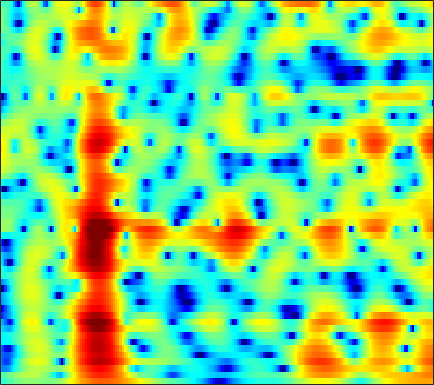

Source data for this figure (header and first rows):
-3.6119, -3.221, -2.6943, -2.1834, -1.8188, -1.3731, -0.96292, -0.65764, -0.30759, -0.028321, 0.18788, 0.31002, 0.42481, 0.49038, 0.51057, 0.49957, 0.45187, 0.39394, 0.29452, 0.17561, 0.049505, -0.037402, -0.12161, -0.14291
-1.91, -1.652, -1.279, -0.8795, -0.5668, -0.1413, 0.2841, 0.5953, 0.9905, 1.351, 1.667, 1.868, 2.063, 2.181, 2.217, 2.187, 2.061, 1.898, 1.577, 1.125, 0.5212, -0.04858, -0.9931, -2.19
-8.698, -9.166, -9.294, -8.664, -7.765, -6.293, -4.768, -3.681, -2.367, -1.228, -0.262, 0.3503, 1.024, 1.54, 1.828, 2.113, 2.26, 2.28, 2.197, 2, 1.705, 1.434, 1.037, 0.635
-9.898, -11.12, -12.23, -11.82, -10.52, -8.26, -6.013, -4.49, -2.692, -1.143, 0.1765, 1.028, 1.984, 2.747, 3.199, 3.644, 3.906, 3.962, 3.871, 3.591, 3.112, 2.608, 1.708, 0.4731
-9.896, -10.6, -11.21, -11.19, -10.68, -9.45, -7.816, -6.496, -4.76, -3.141, -1.696, -0.7417, 0.3549, 1.25, 1.791, 2.345, 2.703, 2.849, 2.888, 2.783, 2.543, 2.277, 1.827, 1.298
-9.901, -11.62, -14.43, -16.54, -15.53, -12.03, -8.711, -6.641, -4.34, -2.459, -0.8917, 0.09925, 1.205, 2.078, 2.587, 3.089, 3.388, 3.487, 3.448, 3.235, 2.839, 2.406, 1.663, 0.7624
-4.927, -5.007, -4.996, -4.786, -4.463, -3.809, -2.957, -2.242, -1.244, -0.2577, 0.6661, 1.292, 2.026, 2.62, 2.962, 3.276, 3.418, 3.412, 3.25, 2.91, 2.326, 1.742, 0.7783, -0.4498
-4.965, -4.87, -4.671, -4.341, -4.002, -3.42, -2.698, -2.084, -1.223, -0.3538, 0.4713, 1.023, 1.653, 2.136, 2.395, 2.596, 2.632, 2.554, 2.312, 1.916, 1.394, 0.9917, 0.3955, -0.2685
-5.969, -6.572, -7.441, -8.031, -7.96, -6.938, -5.171, -3.693, -1.81, -0.1608, 1.197, 2.026, 2.882, 3.458, 3.714, 3.827, 3.68, 3.403, 2.837, 2.095, 1.24, 0.5544, -0.3966, -1.216
-7.104, -8.209, -10.28, -13.18, -14.82, -12.25, -7.655, -4.777, -1.758, 0.5538, 2.301, 3.298, 4.279, 4.869, 5.076, 5.014, 4.559, 3.933, 2.653, 0.7688, -1.97, -4.883, -10.16, -12.69
-12.9, -11.92, -10.46, -8.957, -7.796, -6.175, -4.458, -3.159, -1.499, -0.01488, 1.232, 1.994, 2.781, 3.272, 3.448, 3.407, 3.065, 2.605, 1.724, 0.5592, -0.8053, -1.848, -3.031, -3.623
-16.99, -14.44, -11.39, -8.936, -7.373, -5.557, -3.941, -2.839, -1.523, -0.385, 0.5737, 1.17, 1.794, 2.209, 2.389, 2.445, 2.315, 2.107, 1.698, 1.17, 0.604, 0.1957, -0.2845, -0.5059
-8.815, -8.217, -7.184, -5.945, -4.957, -3.628, -2.35, -1.446, -0.347, 0.6211, 1.439, 1.95, 2.469, 2.811, 2.949, 2.99, 2.853, 2.641, 2.221, 1.659, 0.9702, 0.3803, -0.4698, -1.312
-8.206, -7.741, -6.712, -5.383, -4.292, -2.826, -1.437, -0.4858, 0.646, 1.618, 2.417, 2.896, 3.374, 3.67, 3.77, 3.741, 3.518, 3.223, 2.663, 1.893, 0.868, -0.0913, -1.684, -3.918
-21.32, -17.9, -12.01, -8.093, -5.918, -3.619, -1.784, -0.6409, 0.6419, 1.677, 2.485, 2.947, 3.389, 3.646, 3.705, 3.614, 3.34, 3.017, 2.429, 1.668, 0.7374, -0.07386, -1.313, -2.64
-8.871, -8.55, -7.298, -5.65, -4.391, -2.817, -1.426, -0.4915, 0.6017, 1.511, 2.226, 2.639, 3.015, 3.173, 3.158, 2.956, 2.561, 2.141, 1.44, 0.6338, -0.1881, -0.7712, -1.43, -1.921
-3.186, -3.411, -3.433, -3.144, -2.744, -2.004, -1.101, -0.3715, 0.5943, 1.468, 2.203, 2.636, 3.016, 3.138, 3.059, 2.704, 2.028, 1.304, 0.0411, -1.584, -3.501, -4.921, -6.117, -5.894
-2.925, -3.947, -5.222, -6.102, -6.189, -5.363, -3.779, -2.451, -0.7779, 0.6668, 1.823, 2.492, 3.105, 3.417, 3.427, 3.136, 2.442, 1.653, 0.1513, -2.026, -5.166, -8.381, -12.84, -10.52
-5.128, -7.065, -10.71, -17.13, -25.07, -14.85, -8.779, -5.878, -3.046, -0.9265, 0.6787, 1.599, 2.505, 3.091, 3.321, 3.357, 3.119, 2.743, 2.02, 1.109, 0.1137, -0.5984, -1.318, -1.67
-5.802, -6.809, -7.942, -8.499, -8.374, -7.472, -5.914, -4.562, -2.787, -1.132, 0.2704, 1.155, 2.135, 2.85, 3.224, 3.531, 3.636, 3.575, 3.341, 2.975, 2.477, 2.042, 1.377, 0.58
-9.722, -11.2, -12.34, -11.72, -10.42, -8.353, -6.386, -5.038, -3.385, -1.933, -0.6789, 0.1379, 1.079, 1.822, 2.27, 2.714, 2.974, 3.077, 3.089, 2.944, 2.679, 2.405, 1.927, 1.312
-11.99, -15.1, -19.11, -15.9, -12.55, -9.298, -7.001, -5.71, -4.296, -3.17, -2.174, -1.471, -0.6385, 0.1278, 0.6566, 1.223, 1.621, 1.815, 1.929, 1.875, 1.724, 1.566, 1.334, 1.158
-4.403, -4.729, -4.955, -4.898, -4.667, -4.33, -4.091, -4.016, -4.098, -4.202, -4.04, -3.588, -2.578, -1.356, -0.4806, 0.47, 1.127, 1.383, 1.404, 1.126, 0.5669, 0.0421, -0.548, -0.6788
0.838, 0.911, 0.882, 0.6689, 0.3628, -0.2731, -1.343, -2.542, -5.021, -9.27, -18.08, -15.58, -7.646, -3.498, -1.6, 0.09299, 1.044, 1.352, 1.258, 0.5301, -1.04, -3.037, -7.982, -21.89
0.5636, 0.8099, 0.9078, 0.7739, 0.4898, -0.1161, -1.009, -1.902, -3.291, -4.714, -5.674, -5.697, -4.891, -3.671, -2.895, -2.013, -1.477, -1.258, -1.164, -1.358, -1.759, -2.152, -2.578, -2.386
-0.4494, -0.1984, -0.04782, -0.07639, -0.2085, -0.5287, -0.9737, -1.364, -1.953, -2.532, -3.021, -3.337, -3.652, -3.988, -4.203, -4.516, -4.766, -4.834, -4.688, -4.206, -3.442, -2.778, -1.769, -0.6998
-0.5632, -0.4862, -0.4481, -0.4962, -0.566, -0.7198, -0.9471, -1.157, -1.505, -1.935, -2.466, -2.941, -3.741, -4.794, -5.809, -7.671, -10.17, -12.35, -13.35, -10.38, -6.939, -4.802, -2.473, -0.6178
-1.389, -1.577, -1.733, -1.781, -1.774, -1.732, -1.712, -1.746, -1.836, -2.033, -2.353, -2.687, -3.317, -4.15, -5.049, -6.615, -8.648, -10.18, -10.7, -8.405, -5.407, -3.395, -1.195, 0.5579
-5.003, -5.792, -6.118, -5.676, -5.141, -4.45, -3.918, -3.645, -3.423, -3.288, -3.179, -3.095, -3.001, -2.946, -2.918, -2.851, -2.762, -2.551, -2.092, -1.31, -0.3251, 0.4872, 1.52, 2.45
-12.32, -21.43, -19.39, -11.55, -8.979, -7.174, -6.435, -6.311, -6.492, -6.681, -6.439, -5.852, -4.66, -3.401, -2.477, -1.385, -0.4518, 0.162, 0.93, 1.624, 2.258, 2.688, 3.177, 3.552
-3.697, -4.716, -5.375, -5.368, -5.283, -5.433, -6.213, -7.413, -10.27, -16.2, -22.82, -14.07, -8.047, -4.532, -2.664, -0.8495, 0.5172, 1.293, 2.122, 2.73, 3.169, 3.381, 3.546, 3.552
1.49, 0.9853, 0.3393, -0.2836, -0.7716, -1.532, -2.483, -3.346, -4.598, -5.694, -5.851, -5.18, -3.641, -2.013, -0.9419, 0.2435, 1.14, 1.659, 2.126, 2.405, 2.512, 2.497, 2.355, 2.078
3.353, 3.019, 2.528, 2.009, 1.604, 1.053, 0.5095, 0.1344, -0.2762, -0.5269, -0.5868, -0.4951, -0.2259, 0.1371, 0.3686, 0.6439, 0.7701, 0.7841, 0.6382, 0.3678, -0.01735, -0.3359, -0.8059, -1.294
4.028, 3.745, 3.307, 2.813, 2.44, 1.973, 1.583, 1.355, 1.134, 1.047, 1.013, 1.026, 1.01, 0.9354, 0.8106, 0.52, 0.03384, -0.4868, -1.378, -2.478, -3.722, -4.66, -5.691, -6.277
4.73, 4.357, 3.679, 2.848, 2.193, 1.4, 0.8724, 0.7267, 0.8502, 1.166, 1.542, 1.757, 1.903, 1.814, 1.612, 1.047, 0.189, -0.719, -2.298, -4.525, -7.652, -10.92, -16.88, -17.04
5.559, 5.002, 3.804, 2.015, 0.1751, -2.95, -5.661, -5.243, -2.497, -0.1065, 1.52, 2.281, 2.85, 2.971, 2.783, 2.248, 1.376, 0.5317, -0.919, -2.688, -4.828, -6.595, -8.6, -9.027
5.082, 4.672, 3.68, 2.07, 0.3758, -2.479, -4.854, -4.512, -2.072, 0.1588, 1.596, 2.24, 2.571, 2.438, 2.046, 1.301, 0.319, -0.458, -1.436, -2.24, -2.839, -3.186, -3.436, -3.511
3.623, 3.658, 3.467, 3.05, 2.667, 2.16, 1.816, 1.738, 1.838, 2.004, 2.06, 1.946, 1.472, 0.5587, -0.4101, -2.246, -4.565, -6.449, -8.152, -7.867, -6.393, -5.264, -4.13, -3.413
2.097, 2.436, 2.743, 2.935, 3.018, 3.066, 3.066, 3.036, 2.929, 2.728, 2.381, 1.962, 1.157, -0.04365, -1.28, -3.531, -6.784, -10.19, -14.65, -11.9, -7.928, -5.88, -4.114, -3.047
-0.3775, 0.1885, 0.8487, 1.416, 1.76, 2.122, 2.378, 2.499, 2.544, 2.461, 2.233, 1.938, 1.403, 0.6855, 0.007789, -0.9887, -2.029, -2.718, -3.252, -3.274, -2.848, -2.402, -1.841, -1.395
-4.094, -3.174, -2.063, -1.114, -0.5097, 0.1689, 0.6921, 0.9899, 1.272, 1.423, 1.443, 1.403, 1.264, 1.051, 0.8542, 0.5601, 0.28, 0.0939, -0.08156, -0.158, -0.1529, -0.1128, -0.03648, 0.01467
-7.751, -6.518, -5.043, -3.741, -2.852, -1.845, -1.064, -0.6325, -0.219, 0.03879, 0.21, 0.3281, 0.481, 0.6497, 0.7973, 0.9613, 1.08, 1.132, 1.123, 1.061, 0.95, 0.8551, 0.7522, 0.68
-10.47, -9.927, -8.21, -6.003, -4.501, -2.942, -1.92, -1.49, -1.327, -1.48, -1.705, -1.76, -1.409, -0.6182, 0.09335, 0.9959, 1.66, 1.962, 2.083, 1.879, 1.41, 0.9444, 0.3222, -0.003834
-15.89, -21.09, -11.37, -6.217, -3.9, -1.996, -1.105, -1.007, -1.698, -3.528, -7.115, -11.18, -10.07, -4.322, -1.477, 1.067, 2.572, 3.167, 3.367, 2.857, 1.542, -0.1329, -3.717, -8.808
-4.517, -4.659, -4.2, -3.3, -2.617, -1.924, -1.621, -1.711, -2.269, -3.356, -4.762, -5.526, -5.037, -3.09, -1.497, 0.2516, 1.453, 1.996, 2.226, 1.914, 1.033, 0.009773, -1.654, -2.852
-3.018, -3.088, -3.073, -2.955, -2.842, -2.699, -2.605, -2.589, -2.623, -2.676, -2.633, -2.49, -2.096, -1.479, -0.9336, -0.23, 0.3687, 0.7061, 0.965, 1.022, 0.9192, 0.7888, 0.6292, 0.6318
-2.98, -3.063, -3.174, -3.275, -3.327, -3.358, -3.332, -3.255, -3.079, -2.803, -2.433, -2.093, -1.588, -1.051, -0.6445, -0.1295, 0.3146, 0.5784, 0.8527, 1.03, 1.14, 1.196, 1.268, 1.368
-2.937, -3.134, -3.477, -3.884, -4.193, -4.547, -4.729, -4.685, -4.345, -3.725, -2.944, -2.308, -1.463, -0.6901, -0.1794, 0.4027, 0.8537, 1.108, 1.343, 1.474, 1.523, 1.526, 1.523, 1.533
-2.366, -2.757, -3.508, -4.554, -5.564, -7.141, -8.62, -9.072, -8.107, -6.061, -3.952, -2.569, -1.027, 0.1766, 0.8821, 1.585, 2.037, 2.237, 2.318, 2.221, 1.98, 1.731, 1.369, 1.053
-1.434, -1.8, -2.606, -3.887, -5.333, -8.272, -13.44, -18.64, -12.59, -6.851, -3.292, -1.375, 0.5178, 1.886, 2.626, 3.287, 3.618, 3.651, 3.425, 2.891, 2.055, 1.233, -0.09719, -1.529
-2.127, -1.972, -1.971, -2.256, -2.617, -3.206, -3.613, -3.582, -2.882, -1.622, -0.1619, 0.8666, 2.077, 3.024, 3.542, 3.963, 4.061, 3.899, 3.366, 2.419, 0.9874, -0.4694, -3.098, -7.06
-4.536, -3.411, -2.415, -1.852, -1.6, -1.375, -1.153, -0.9066, -0.442, 0.1989, 0.964, 1.565, 2.33, 2.969, 3.333, 3.607, 3.588, 3.375, 2.773, 1.782, 0.3607, -1.002, -3.193, -5.648
-3.57, -2.602, -1.796, -1.388, -1.291, -1.293, -1.339, -1.291, -1.038, -0.5, 0.2646, 0.9488, 1.844, 2.638, 3.109, 3.53, 3.672, 3.584, 3.169, 2.398, 1.251, 0.1242, -1.796, -4.303
-0.5571, -0.6245, -0.9248, -1.508, -2.167, -3.359, -4.815, -5.906, -6.561, -5.609, -3.629, -2.084, -0.2429, 1.219, 2.055, 2.867, 3.354, 3.49, 3.415, 3.035, 2.356, 1.646, 0.4395, -1.082
0.2345, -0.3678, -1.335, -2.615, -3.843, -6.05, -9.328, -13.24, -21.78, -14.47, -8.462, -5.612, -2.928, -1.004, 0.08651, 1.14, 1.827, 2.14, 2.333, 2.316, 2.126, 1.896, 1.516, 1.132
0.1757, -0.56, -1.616, -2.806, -3.789, -5.187, -6.55, -7.376, -7.748, -7.156, -5.797, -4.592, -3.006, -1.615, -0.7561, 0.104, 0.6422, 0.9003, 1.047, 1.076, 1.077, 1.109, 1.213, 1.401
-0.1473, -0.7575, -1.601, -2.536, -3.322, -4.482, -5.595, -6.173, -6.344, -5.656, -4.341, -3.247, -1.808, -0.6493, -0.02695, 0.4794, 0.5954, 0.4197, -0.07038, -0.6921, -1.096, -1.037, -0.4189, 0.5363
-2.646, -2.374, -2.096, -2.341, -3.026, -4.741, -7.857, -11.61, -15.84, -9.458, -4.711, -2.278, -0.07089, 1.319, 1.913, 2.143, 1.73, 0.8867, -1.071, -4.519, -10.38, -11.7, -5.359, -1.238
